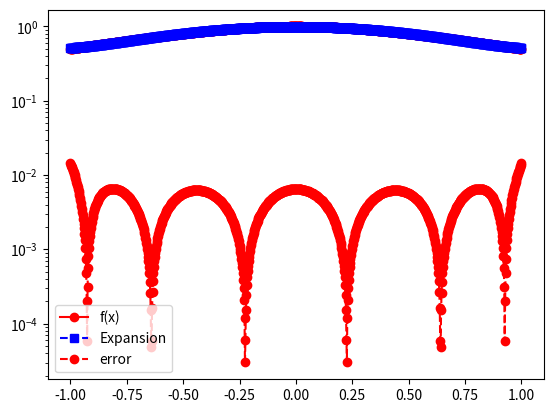

This figure's Python source:
import matplotlib.pyplot as plt
import numpy as np
import numpy.linalg as la
import math
from scipy.integrate import quad
import scipy.special

def eval_legendre_num(n, x):
    
    
    p = np.zeros(n+1)
    for j in range(0, n+1):
        p[j] = scipy.special.eval_legendre(j, x)
    #p[0] = 1
    #p[1] = x

    #it = 2

    #while (it<=n):
    #    p[it] = (1/(n+1))*((2*n+1)*x*p[it-1] - n*p[it-2])
    #    it+=1
    print(p)
    return p


def driver():
    # function you want to approximate
    f = lambda x: 1/(x**2+1)
    # Interval of interest
    a = -1
    b = 1
    # weight function
    w = lambda x: 1.
    # order of approximation
    n = 5
    # Number of points you want to sample in [a,b]
    N = 1000
    xeval = np.linspace(a,b,N+1)
    pval = np.zeros(N+1)
    for kk in range(N+1):
        pval[kk] = eval_legendre_expansion(f,a,b,w,n,xeval[kk])
    ''' create vector with exact values'''
    fex = np.zeros(N+1)
    for kk in range(N+1):
        fex[kk] = f(xeval[kk])
    plt.figure()
    plt.plot(xeval,fex,'ro-', label= 'f(x)')
    plt.plot(xeval,pval,'bs--',label= 'Expansion')
    plt.legend()
    plt.savefig('fig1')
    err = abs(pval-fex)
    plt.semilogy(xeval,err,'ro--',label='error')
    plt.legend()
    plt.savefig('fig2')
            
def eval_legendre_expansion(f,a,b,w,n,x):
# This subroutine evaluates the Legendre expansion
# Evaluate all the Legendre polynomials at x that are needed
# by calling your code from prelab
    p = eval_legendre_num(n, x)
    # initialize the sum to 0
    pval = 0.0
    for j in range(0,n+1):
        # make a function handle for evaluating phi_j(x)
        phi_j = lambda x: scipy.special.eval_legendre(j, x)
        # make a function handle for evaluating phi_j^2(x)*w(x)
        phi_j_sq = lambda x: (phi_j(x)**2)*(w(x))
        # use the quad function from scipy to evaluate normalizations
        [norm_fac,err] = quad(phi_j_sq, a, b)
        # make a function handle for phi_j(x)*f(x)*w(x)/norm_fac
        func_j = lambda x: ((phi_j(x) * f(x) * w(x))* 1/norm_fac)
        # use the quad function from scipy to evaluate coeffs
        [aj,err] = quad(func_j, a, b)
        # accumulate into pval
        pval = pval+aj*p[j]
    return pval

if __name__ == '__main__':
    # run the drivers only if this is called from the command line
    driver()